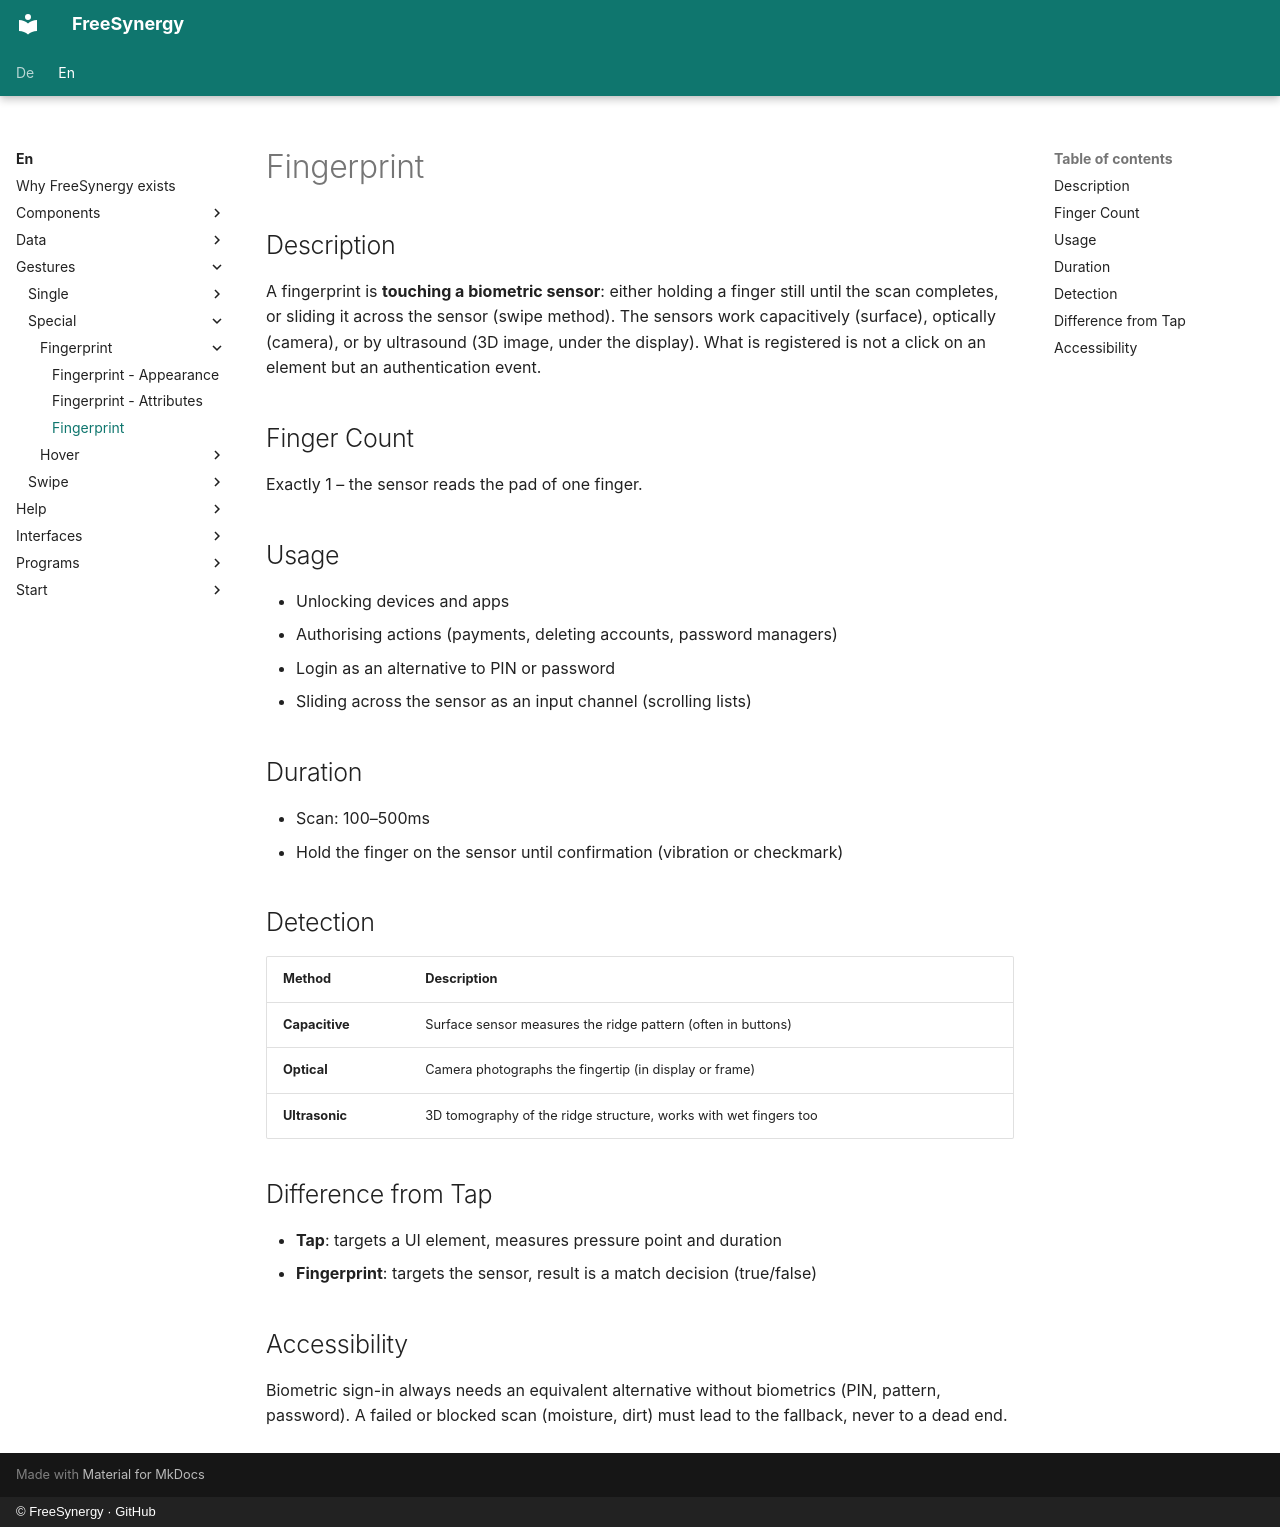

repository: FreeSynergy/fs-documentation · page: en/gestures/special/fingerprint/description/index.html · generator: mkdocs · copyright: © FreeSynergy · GitHub

# Fingerprint

## Description

A fingerprint is **touching a biometric sensor**: either holding a finger
still until the scan completes, or sliding it across the sensor (swipe
method). The sensors work capacitively (surface), optically (camera), or by
ultrasound (3D image, under the display). What is registered is not a click
on an element but an authentication event.

## Finger Count

Exactly 1 – the sensor reads the pad of one finger.

## Usage

- Unlocking devices and apps
- Authorising actions (payments, deleting accounts, password managers)
- Login as an alternative to PIN or password
- Sliding across the sensor as an input channel (scrolling lists)

## Duration

- Scan: 100–500ms
- Hold the finger on the sensor until confirmation (vibration or checkmark)

## Detection

| Method | Description |
|--------|-------------|
| **Capacitive** | Surface sensor measures the ridge pattern (often in buttons) |
| **Optical** | Camera photographs the fingertip (in display or frame) |
| **Ultrasonic** | 3D tomography of the ridge structure, works with wet fingers too |

## Difference from Tap

- **Tap**: targets a UI element, measures pressure point and duration
- **Fingerprint**: targets the sensor, result is a match decision (true/false)

## Accessibility

Biometric sign-in always needs an equivalent alternative without biometrics
(PIN, pattern, password). A failed or blocked scan (moisture, dirt) must
lead to the fallback, never to a dead end.
